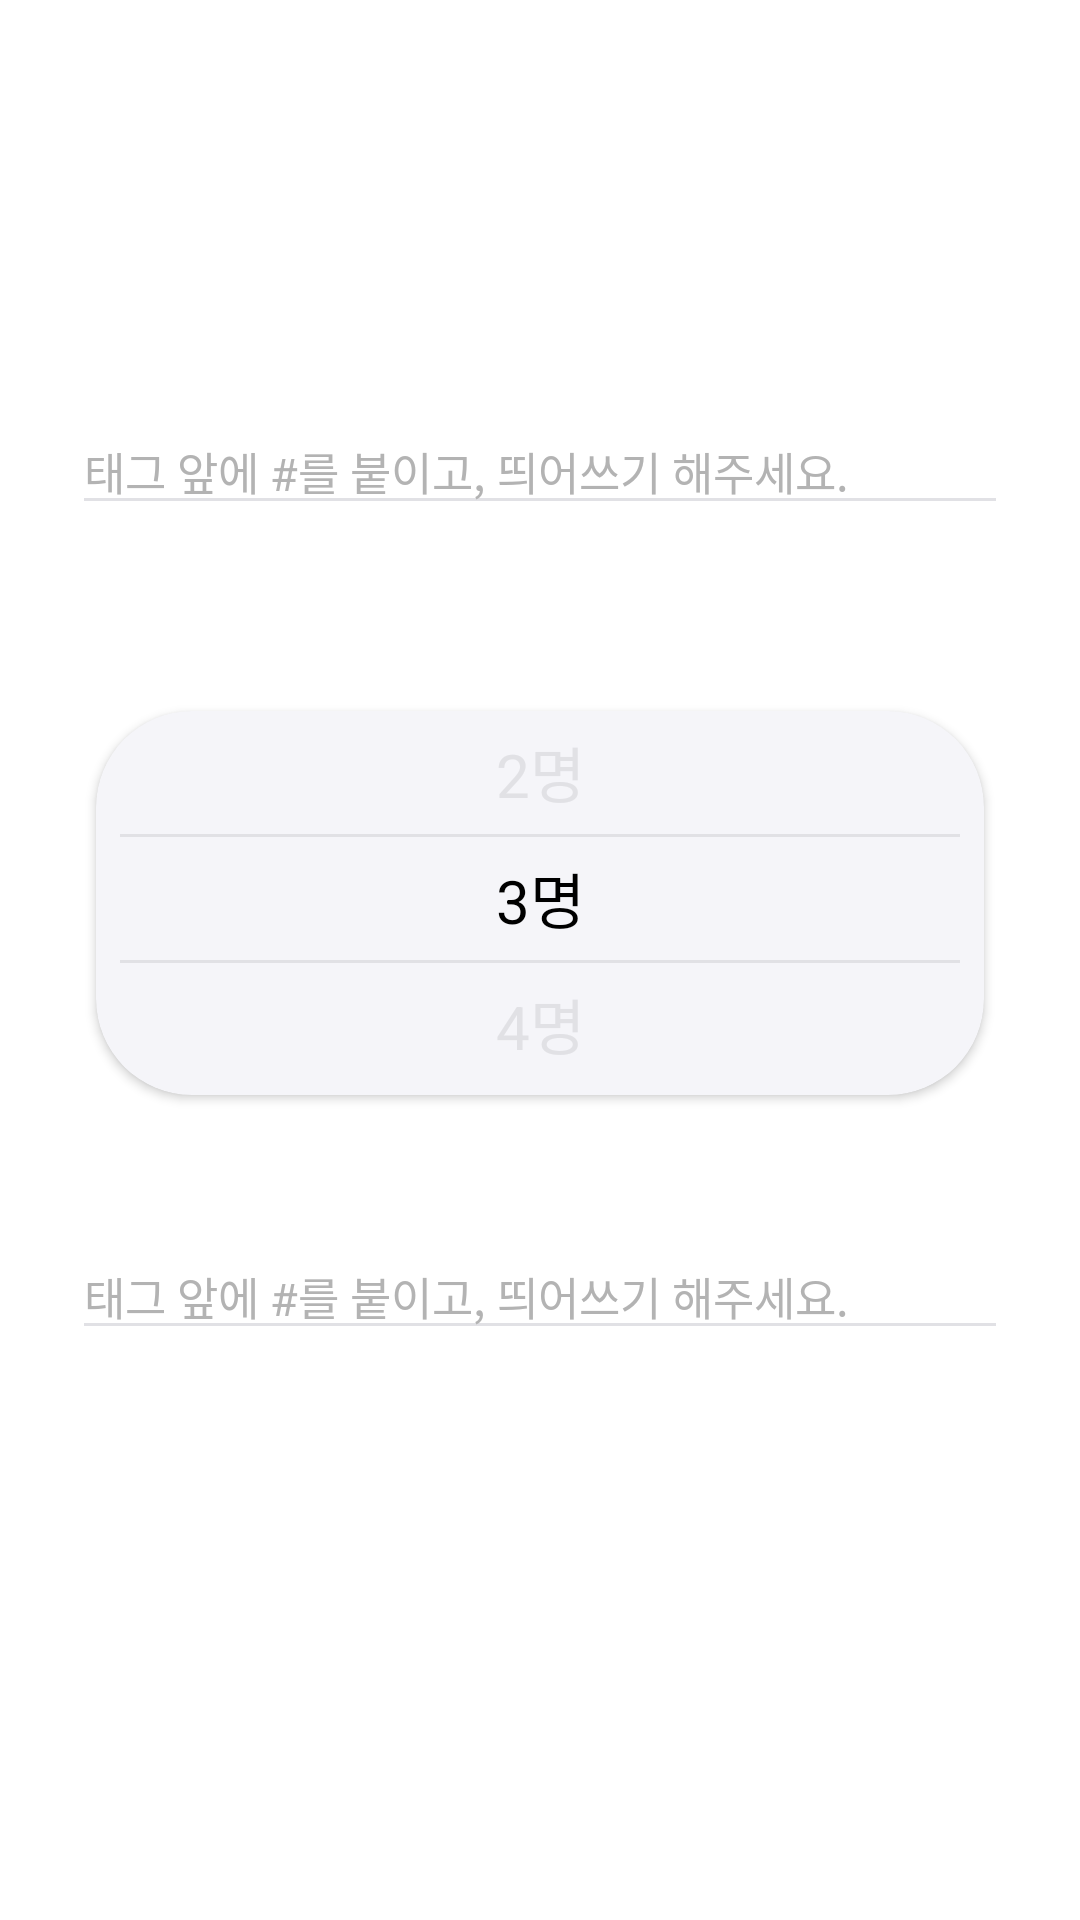

Layout XML and referenced resources for this Android screen:
<!-- AndroidManifest.xml: application theme Theme.ITPlace -->
<!-- res/layout/fragment_create.xml -->
<?xml version="1.0" encoding="utf-8"?>
<androidx.constraintlayout.widget.ConstraintLayout xmlns:android="http://schemas.android.com/apk/res/android"
    xmlns:app="http://schemas.android.com/apk/res-auto"
    xmlns:tools="http://schemas.android.com/tools"
    android:layout_width="match_parent"
    android:layout_height="match_parent"
    tools:context=".Fragment.HomeFragment">

    <TextView
        android:id="@+id/create_title"
        android:layout_width="match_parent"
        android:layout_height="90dp"
        android:gravity="center"
        android:text="@string/create_title"
        android:textColor="@color/white"
        android:textSize="@dimen/small_title"
        android:textStyle="bold"
        app:layout_constraintEnd_toEndOf="parent"
        app:layout_constraintStart_toStartOf="parent"
        app:layout_constraintTop_toTopOf="parent" />

    <TextView
        android:id="@+id/text1"
        android:layout_width="match_parent"
        android:layout_height="wrap_content"
        android:layout_margin="24dp"
        android:text="@string/create_room_name"
        android:textColor="@color/white"
        android:textSize="@dimen/content"
        app:layout_constraintEnd_toEndOf="parent"
        app:layout_constraintStart_toStartOf="parent"
        app:layout_constraintTop_toBottomOf="@id/create_title" />

    <EditText
        android:id="@+id/edit_place_name"
        android:layout_width="match_parent"
        android:layout_height="wrap_content"
        android:layout_marginLeft="24dp"
        android:layout_marginRight="24dp"
        android:layout_marginBottom="12dp"
        android:backgroundTint="@color/brown_grey"
        android:hint="@string/tag_usage"
        android:textColor="@color/normal_grey"
        android:textColorHint="@color/normal_grey"
        android:textSize="@dimen/content"
        app:layout_constraintEnd_toEndOf="parent"
        app:layout_constraintStart_toStartOf="parent"
        app:layout_constraintTop_toBottomOf="@id/text1" />

    <TextView
        android:id="@+id/text2"
        android:layout_width="match_parent"
        android:layout_height="wrap_content"
        android:layout_margin="24dp"
        android:text="@string/create_max_number"
        android:textColor="@color/white"
        android:textSize="@dimen/content"
        app:layout_constraintEnd_toEndOf="parent"
        app:layout_constraintStart_toStartOf="parent"
        app:layout_constraintTop_toBottomOf="@id/edit_place_name" />

    <androidx.cardview.widget.CardView
        android:id="@+id/number_select_box"
        android:layout_width="match_parent"
        android:layout_height="128dp"
        android:layout_marginLeft="32dp"
        android:layout_marginTop="16dp"
        android:layout_marginRight="32dp"
        android:background="#e3e3e3"
        android:backgroundTint="@color/grey"
        app:cardCornerRadius="32dp"
        app:cardElevation="2dp"
        app:layout_constraintEnd_toEndOf="parent"
        app:layout_constraintStart_toStartOf="parent"
        app:layout_constraintTop_toBottomOf="@id/text2">

        <LinearLayout
            android:layout_width="match_parent"
            android:layout_height="match_parent"
            android:orientation="vertical">

            <TextView
                android:id="@+id/two"
                android:layout_width="match_parent"
                android:layout_height="@dimen/select_box"
                android:gravity="center"
                android:text="2명"
                android:textColor="@color/brown_grey"
                android:textSize="@dimen/small_title" />

            <View
                android:id="@+id/view1"
                android:layout_width="match_parent"
                android:layout_height="1dp"
                android:layout_marginLeft="8dp"
                android:layout_marginRight="8dp"
                android:background="@color/brown_grey" />

            <TextView
                android:id="@+id/three"
                android:layout_width="match_parent"
                android:layout_height="@dimen/select_box"
                android:gravity="center"
                android:text="3명"
                android:textColor="@color/black"
                android:textSize="@dimen/small_title" />

            <View
                android:id="@+id/view2"
                android:layout_width="match_parent"
                android:layout_height="1dp"
                android:layout_marginLeft="8dp"
                android:layout_marginRight="8dp"
                android:background="@color/brown_grey" />

            <TextView
                android:id="@+id/four"
                android:layout_width="match_parent"
                android:layout_height="@dimen/select_box"
                android:gravity="center"
                android:text="4명"
                android:textColor="@color/brown_grey"
                android:textSize="@dimen/small_title" />

        </LinearLayout>
    </androidx.cardview.widget.CardView>

    <TextView
        android:id="@+id/text3"
        android:layout_width="match_parent"
        android:layout_height="wrap_content"
        android:layout_margin="24dp"
        android:text="@string/create_tag"
        android:textColor="@color/white"
        android:textSize="@dimen/content"
        app:layout_constraintEnd_toEndOf="parent"
        app:layout_constraintStart_toStartOf="parent"
        app:layout_constraintTop_toBottomOf="@id/number_select_box" />

    <EditText
        android:id="@+id/edit_tags"
        android:layout_width="match_parent"
        android:layout_height="wrap_content"
        android:layout_marginLeft="24dp"
        android:layout_marginRight="24dp"
        android:layout_marginBottom="12dp"
        android:backgroundTint="@color/brown_grey"
        android:hint="@string/tag_usage"
        android:textColor="@color/normal_grey"
        android:textColorHint="@color/normal_grey"
        android:textSize="@dimen/content"
        app:layout_constraintEnd_toEndOf="parent"
        app:layout_constraintStart_toStartOf="parent"
        app:layout_constraintTop_toBottomOf="@id/text3" />

    <LinearLayout
        android:id="@+id/thumbnail_setting"
        android:layout_width="match_parent"
        android:layout_height="@dimen/small_title"
        android:layout_marginLeft="24dp"
        android:layout_marginTop="48dp"
        android:layout_marginRight="24dp"
        android:orientation="horizontal"
        app:layout_constraintEnd_toEndOf="parent"
        app:layout_constraintStart_toStartOf="parent"
        app:layout_constraintTop_toBottomOf="@id/edit_tags">

        <TextView
            android:layout_width="wrap_content"
            android:layout_height="@dimen/small_title"
            android:text="@string/create_thumbnail"
            android:textColor="@color/white"
            android:textSize="@dimen/content" />

        <View
            android:layout_width="0dp"
            android:layout_height="0dp"
            android:layout_weight="1" />

        <ImageView
            android:layout_width="@dimen/small_title"
            android:layout_height="@dimen/small_title"
            android:gravity="end"
            android:src="@drawable/more" />

    </LinearLayout>

    <LinearLayout
        android:id="@+id/cover_setting"
        android:layout_width="match_parent"
        android:layout_height="@dimen/small_title"
        android:layout_marginLeft="24dp"
        android:layout_marginTop="24dp"
        android:layout_marginRight="24dp"
        android:orientation="horizontal"
        app:layout_constraintEnd_toEndOf="parent"
        app:layout_constraintStart_toStartOf="parent"
        app:layout_constraintTop_toBottomOf="@id/thumbnail_setting">

        <TextView
            android:layout_width="wrap_content"
            android:layout_height="@dimen/small_title"
            android:layout_gravity="left"
            android:text="@string/create_cover"
            android:textColor="@color/white"
            android:textSize="@dimen/content" />

        <View
            android:layout_width="0dp"
            android:layout_height="0dp"
            android:layout_weight="1" />

        <ImageView
            android:layout_width="@dimen/small_title"
            android:layout_height="@dimen/small_title"
            android:gravity="end"
            android:src="@drawable/more" />

    </LinearLayout>

    <androidx.cardview.widget.CardView
        android:id="@+id/create_button"
        android:layout_width="0dp"
        android:layout_height="60dp"
        android:layout_marginLeft="32dp"
        android:layout_marginRight="32dp"
        android:layout_marginBottom="32dp"
        android:layout_marginTop="64dp"
        app:cardBackgroundColor="@color/purple"
        app:cardCornerRadius="12.5dp"
        app:layout_constraintEnd_toEndOf="parent"
        app:layout_constraintStart_toStartOf="parent"
        app:layout_constraintTop_toBottomOf="@id/cover_setting"
        app:layout_constraintBottom_toBottomOf="parent">

        <TextView
            android:layout_width="match_parent"
            android:layout_height="wrap_content"
            android:layout_gravity="center_vertical"
            android:gravity="center"
            android:text="@string/place_create_button"
            android:textColor="@color/white"
            android:textSize="@dimen/small_title"
            android:textStyle="bold" />

    </androidx.cardview.widget.CardView>


</androidx.constraintlayout.widget.ConstraintLayout>
<!-- resources referenced by this layout -->
<resources>
  <color name="black">#FF000000</color>
  <color name="brown_grey">#e1e1e5</color>
  <color name="grey">#f5f5f9</color>
  <color name="normal_grey">#b3b3b3</color>
  <color name="purple">#592a5a</color>
  <color name="white">#FFFFFFFF</color>
  <dimen name="content">15dp</dimen>
  <dimen name="select_box">41dp</dimen>
  <dimen name="small_title">20dp</dimen>
  <!-- drawable more: png bitmap (drawable, 506 bytes) -->
  <string name="create_cover">커버 이미지 설정</string>
  <string name="create_max_number">제한 인원 수 설정</string>
  <string name="create_room_name">방 이름 설정</string>
  <string name="create_tag">태그 설정</string>
  <string name="create_thumbnail">썸네일 설정</string>
  <string name="create_title">플레이스 개설</string>
  <string name="place_create_button">개설하기</string>
  <string name="tag_usage">태그 앞에 #를 붙이고, 띄어쓰기 해주세요.</string>
  <style name="Theme.ITPlace" parent="Theme.MaterialComponents.DayNight.DarkActionBar">
          
          <item name="windowActionBar">false</item>
          <item name="windowNoTitle">true</item>
          
          <item name="colorPrimary">@color/dark_grey</item>
          <item name="colorPrimaryVariant">@color/dark_grey</item>
          <item name="colorOnPrimary">@color/white</item>
          
          <item name="colorSecondary">@color/teal_200</item>
          <item name="colorSecondaryVariant">@color/teal_700</item>
          <item name="colorOnSecondary">@color/black</item>
          
          <item name="android:statusBarColor" tools:targetApi="l">?attr/colorPrimaryVariant</item>
          
      </style>
  <color name="dark_grey">#2d2d2d</color>
  <color name="teal_200">#FF03DAC5</color>
  <color name="teal_700">#FF018786</color>
</resources>
